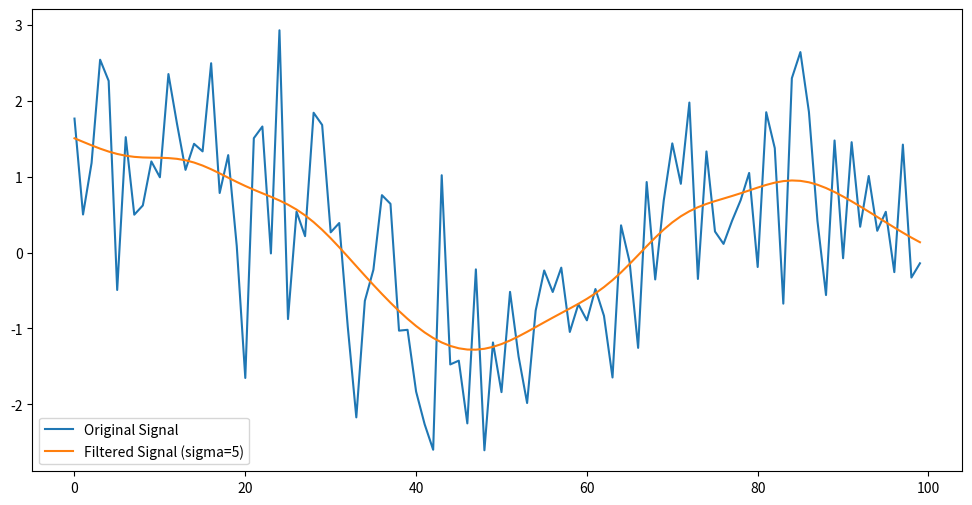

This figure's Python source:
import scipy.ndimage as ndi
import numpy as np
import matplotlib.pyplot as plt

# Generate a 1D noisy signal
np.random.seed(0)
signal = np.random.normal(0, 1, 100) + np.sin(np.linspace(0, 10, 100))

# Define the standard deviation of the Gaussian filter
sigma = 5

# Apply the 1-D Gaussian filter
filtered_signal = ndi.gaussian_filter1d(signal, sigma, mode='nearest')

# Plot the original and filtered signals
plt.figure(figsize=(12, 6))
plt.plot(signal, label='Original Signal')
plt.plot(filtered_signal, label=f'Filtered Signal (sigma={sigma})')
plt.legend()
plt.show()
